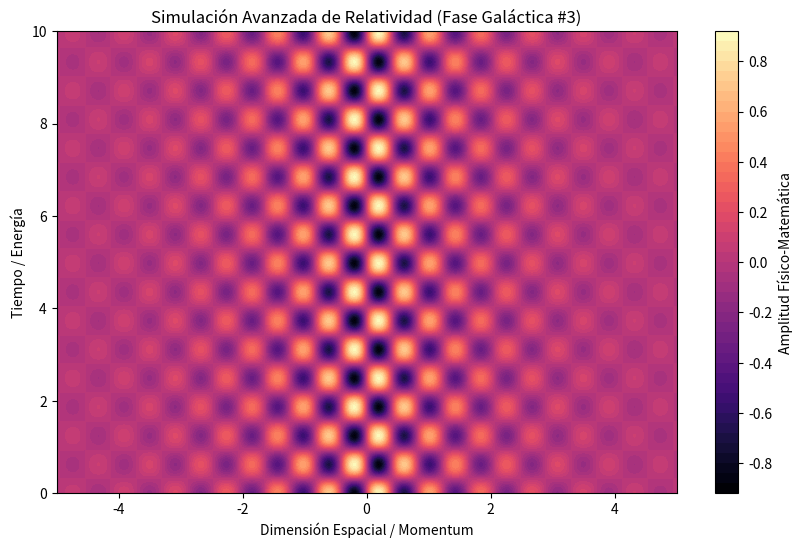

Recreate this plot in Python.
%matplotlib inline
# Simulación Galáctica: Relatividad - Variante 3
import numpy as np
import matplotlib.pyplot as plt

# Parámetros Físicos Aleatorios
param_1 = 7.613
param_2 = 5.049
param_3 = 0.58

t = np.linspace(0, 10, 500)
x = np.linspace(-5, 5, 500)
X, T = np.meshgrid(x, t)

# Ecuación Base (Avanzada)
Z = np.sin(X * param_1) * np.cos(T * param_2) * np.exp(-np.abs(X) * param_3)

plt.figure(figsize=(10, 6))
plt.contourf(X, T, Z, 50, cmap='magma')
plt.colorbar(label='Amplitud Físico-Matemática')
plt.title(r'Simulación Avanzada de Relatividad (Fase Galáctica #3)')
plt.xlabel('Dimensión Espacial / Momentum')
plt.ylabel('Tiempo / Energía')
plt.show()
